3-way image classification set "dataset" from GitHub (nitisha3135/Synthetic-Manuscript-Generator); label vocabulary: Devanagari script, Modi script, Sharada script.

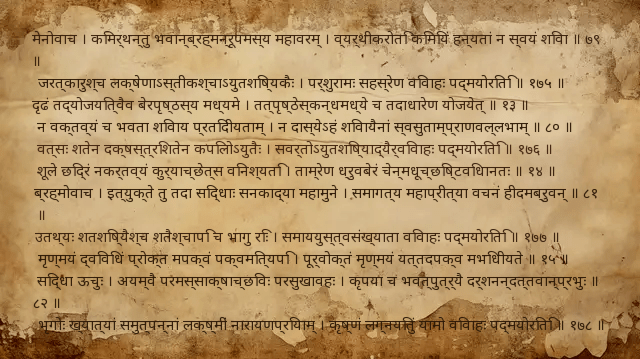
Label: Devanagari script

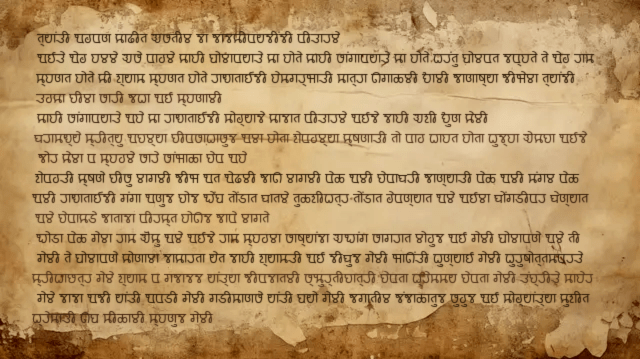
Label: Modi script

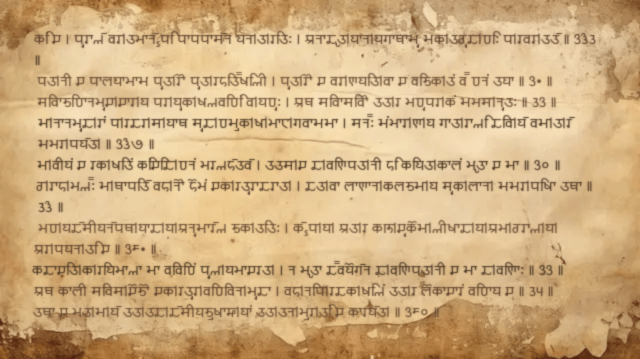
Label: Sharada script

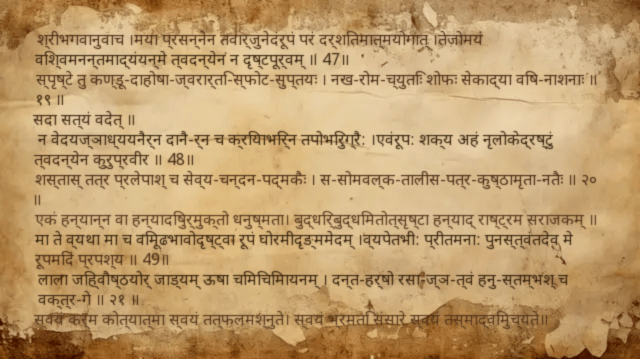
Label: Devanagari script

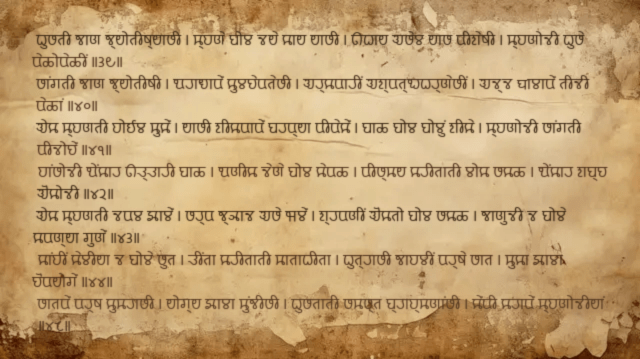
Label: Modi script

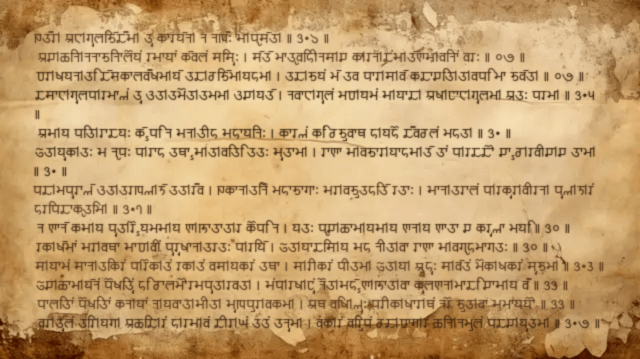
Label: Sharada script
